Labelled photos from "isolated_obj", an image-classification folder in aharmer/dishBugs. The possible labels are: acari mites and ticks, amphipoda, annelida worms, araneae spiders, archaeognatha bristletails, blattodea cockroaches, carabidae ground beetles, chilopoda centipedes, coleoptera beetles, coleoptera larva, collembola springtails, diplopoda millipedes, diptera flies, formicidae ants, gastropoda snails and slugs, hymenoptera bees and wasps, isopoda woodlice, opiliones harvestmen, orthoptera grasshoppers and crickets, pseudoscorpiones false scorpions, tipulidae crane flies, vespidae wasps.

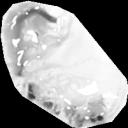
Label: amphipoda

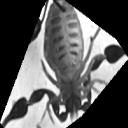
Label: pseudoscorpiones false scorpions

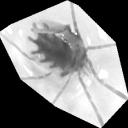
Label: acari mites and ticks

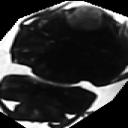
Label: coleoptera beetles

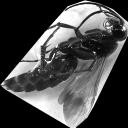
Label: hymenoptera bees and wasps

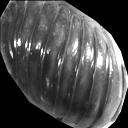
Label: isopoda woodlice
